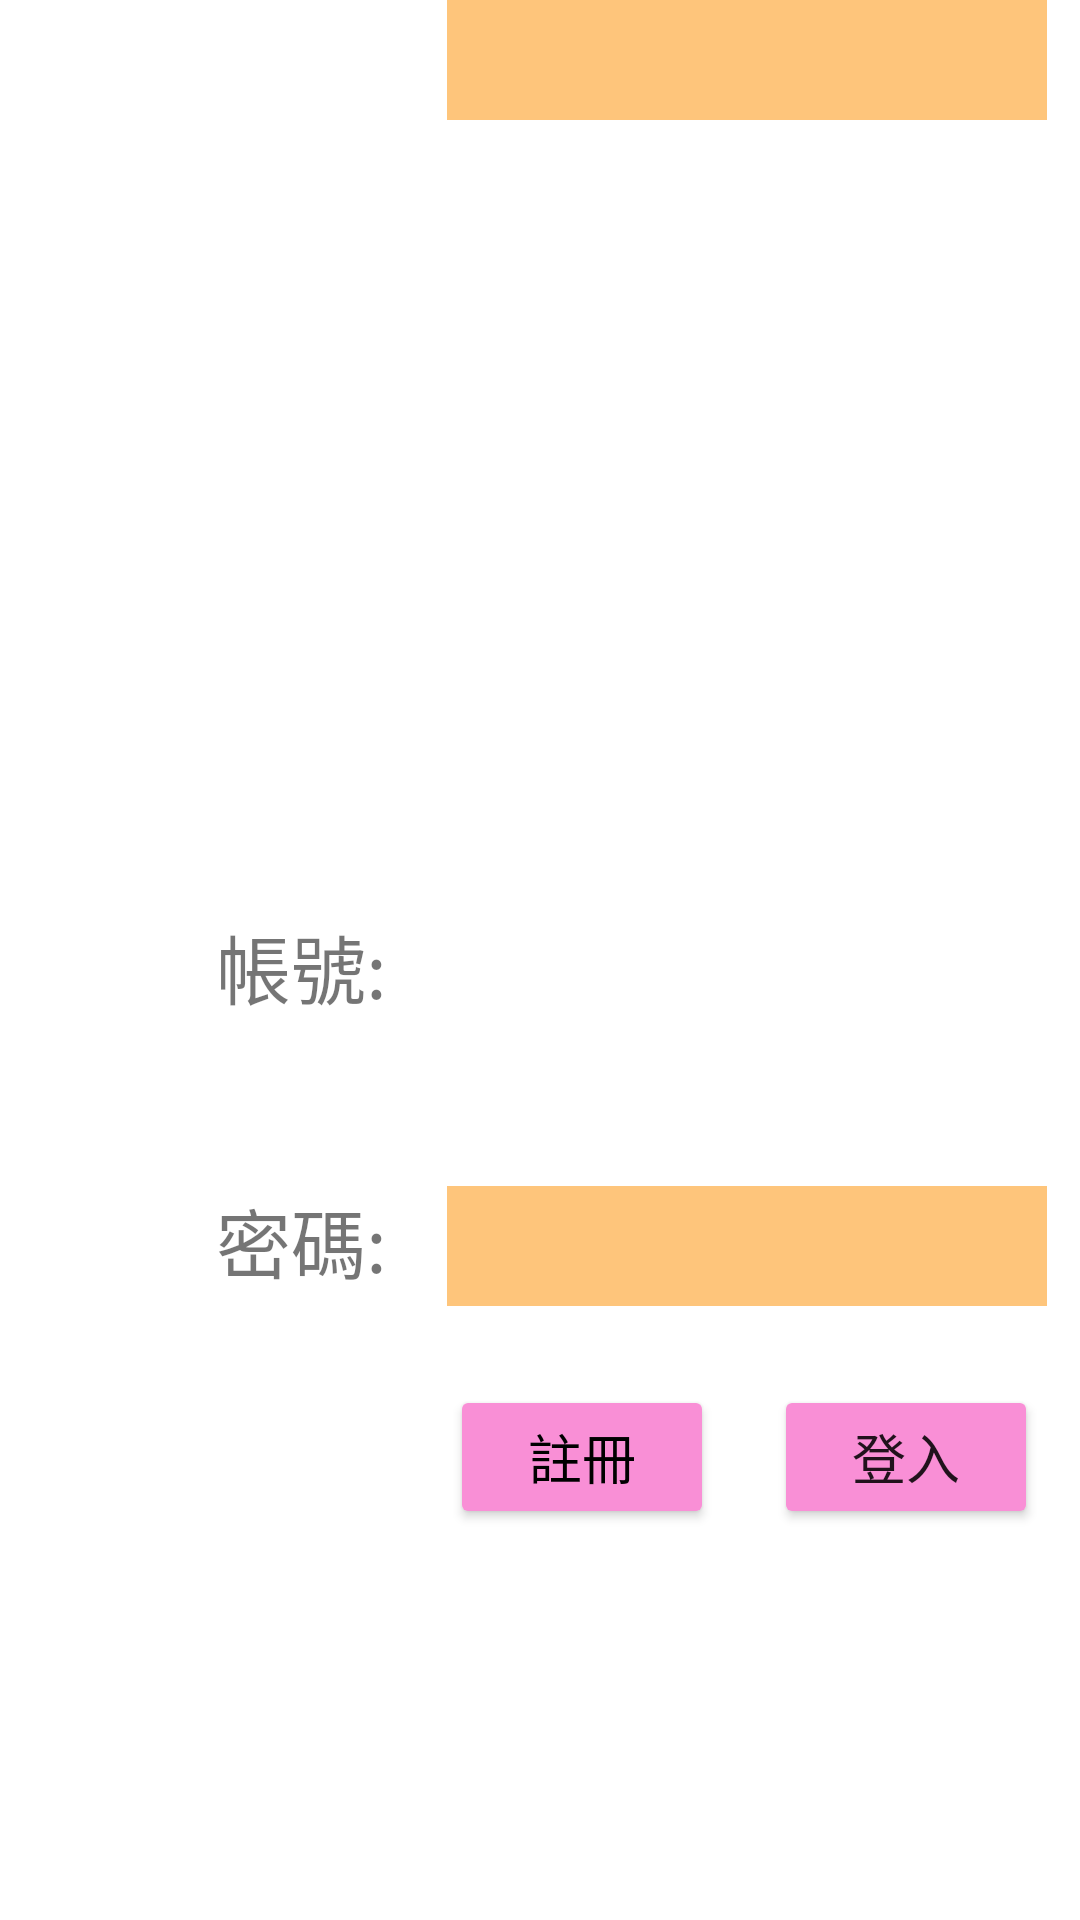

Produce the Android XML layout that renders to this screen, including the resource entries it uses.
<!-- AndroidManifest.xml: application theme Theme.YujinCoffeeAPP -->
<!-- res/layout/activity_member_login.xml -->
<?xml version="1.0" encoding="utf-8"?>
<androidx.constraintlayout.widget.ConstraintLayout xmlns:android="http://schemas.android.com/apk/res/android"
    xmlns:app="http://schemas.android.com/apk/res-auto"
    xmlns:tools="http://schemas.android.com/tools"
    android:layout_width="match_parent"
    android:layout_height="match_parent"
    tools:context=".MemberLogin">

    <Button
        android:id="@+id/btnlogin"
        android:layout_width="wrap_content"
        android:layout_height="wrap_content"
        android:layout_marginStart="20dp"
        android:backgroundTint="#F98FD6"
        android:text="登入"
        android:textSize="18sp"
        app:layout_constraintStart_toEndOf="@+id/btnenroll"
        app:layout_constraintTop_toTopOf="@+id/btnenroll" />

    <Button
        android:id="@+id/btnenroll"
        android:layout_width="wrap_content"
        android:layout_height="wrap_content"
        android:layout_marginStart="150dp"
        android:layout_marginTop="30dp"
        android:layout_marginEnd="80dp"
        android:backgroundTint="#F98FD6"
        android:text="註冊"
        android:textColor="@color/black"
        android:textSize="18sp"
        app:layout_constraintEnd_toStartOf="@+id/btnlogin"
        app:layout_constraintStart_toStartOf="parent"
        app:layout_constraintTop_toBottomOf="@+id/textView2" />

    <TextView
        android:id="@+id/textView"
        android:layout_width="wrap_content"
        android:layout_height="wrap_content"
        android:layout_marginStart="72dp"
        android:layout_marginTop="304dp"
        android:text="帳號:"
        android:textSize="25sp"
        app:layout_constraintStart_toStartOf="parent"
        app:layout_constraintTop_toTopOf="parent" />

    <TextView
        android:id="@+id/textView2"
        android:layout_width="wrap_content"
        android:layout_height="wrap_content"
        android:layout_marginTop="55dp"
        android:text="密碼:"
        android:textSize="25sp"
        app:layout_constraintStart_toStartOf="@+id/textView"
        app:layout_constraintTop_toBottomOf="@+id/textView" />

    <EditText
        android:id="@+id/membername"
        android:layout_width="200dp"
        android:layout_height="40dp"
        android:layout_marginStart="20dp"
        android:background="#fec57b"
        android:ems="10"
        android:inputType="textPersonName"
        app:layout_constraintStart_toEndOf="@+id/textView"
        tools:layout_editor_absoluteY="304dp" />

    <EditText
        android:id="@+id/memberpass"
        android:layout_width="200dp"
        android:layout_height="40dp"
        android:background="#fec57b"
        android:ems="10"
        android:inputType="textPassword"
        app:layout_constraintStart_toStartOf="@+id/membername"
        app:layout_constraintTop_toTopOf="@+id/textView2" />

    <ImageView
        android:id="@+id/imageView"
        android:layout_width="wrap_content"
        android:layout_height="wrap_content"
        app:layout_constraintEnd_toEndOf="parent"
        app:layout_constraintStart_toStartOf="parent"
        tools:layout_editor_absoluteY="85dp"
        tools:srcCompat="@tools:sample/avatars" />
</androidx.constraintlayout.widget.ConstraintLayout>
<!-- resources referenced by this layout -->
<resources>
  <style name="Theme.YujinCoffeeAPP" parent="Theme.MaterialComponents.DayNight.DarkActionBar">
          
          <item name="colorPrimary">@color/purple_500</item>
          <item name="colorPrimaryVariant">@color/purple_700</item>
          <item name="colorOnPrimary">@color/white</item>
          
          <item name="colorSecondary">@color/teal_200</item>
          <item name="colorSecondaryVariant">@color/teal_700</item>
          <item name="colorOnSecondary">@color/black</item>
          
          <item name="android:statusBarColor">?attr/colorPrimaryVariant</item>
          
      </style>
  <!-- not gathered from this repository: default colours our renderer supplied (Android Studio template values) -->
  <color name="purple_500">#FF6200EE</color>
  <color name="purple_700">#FF3700B3</color>
  <color name="teal_200">#FF03DAC5</color>
  <color name="teal_700">#FF018786</color>
  <color name="black">#FF000000</color>
  <color name="white">#FFFFFFFF</color>
</resources>
